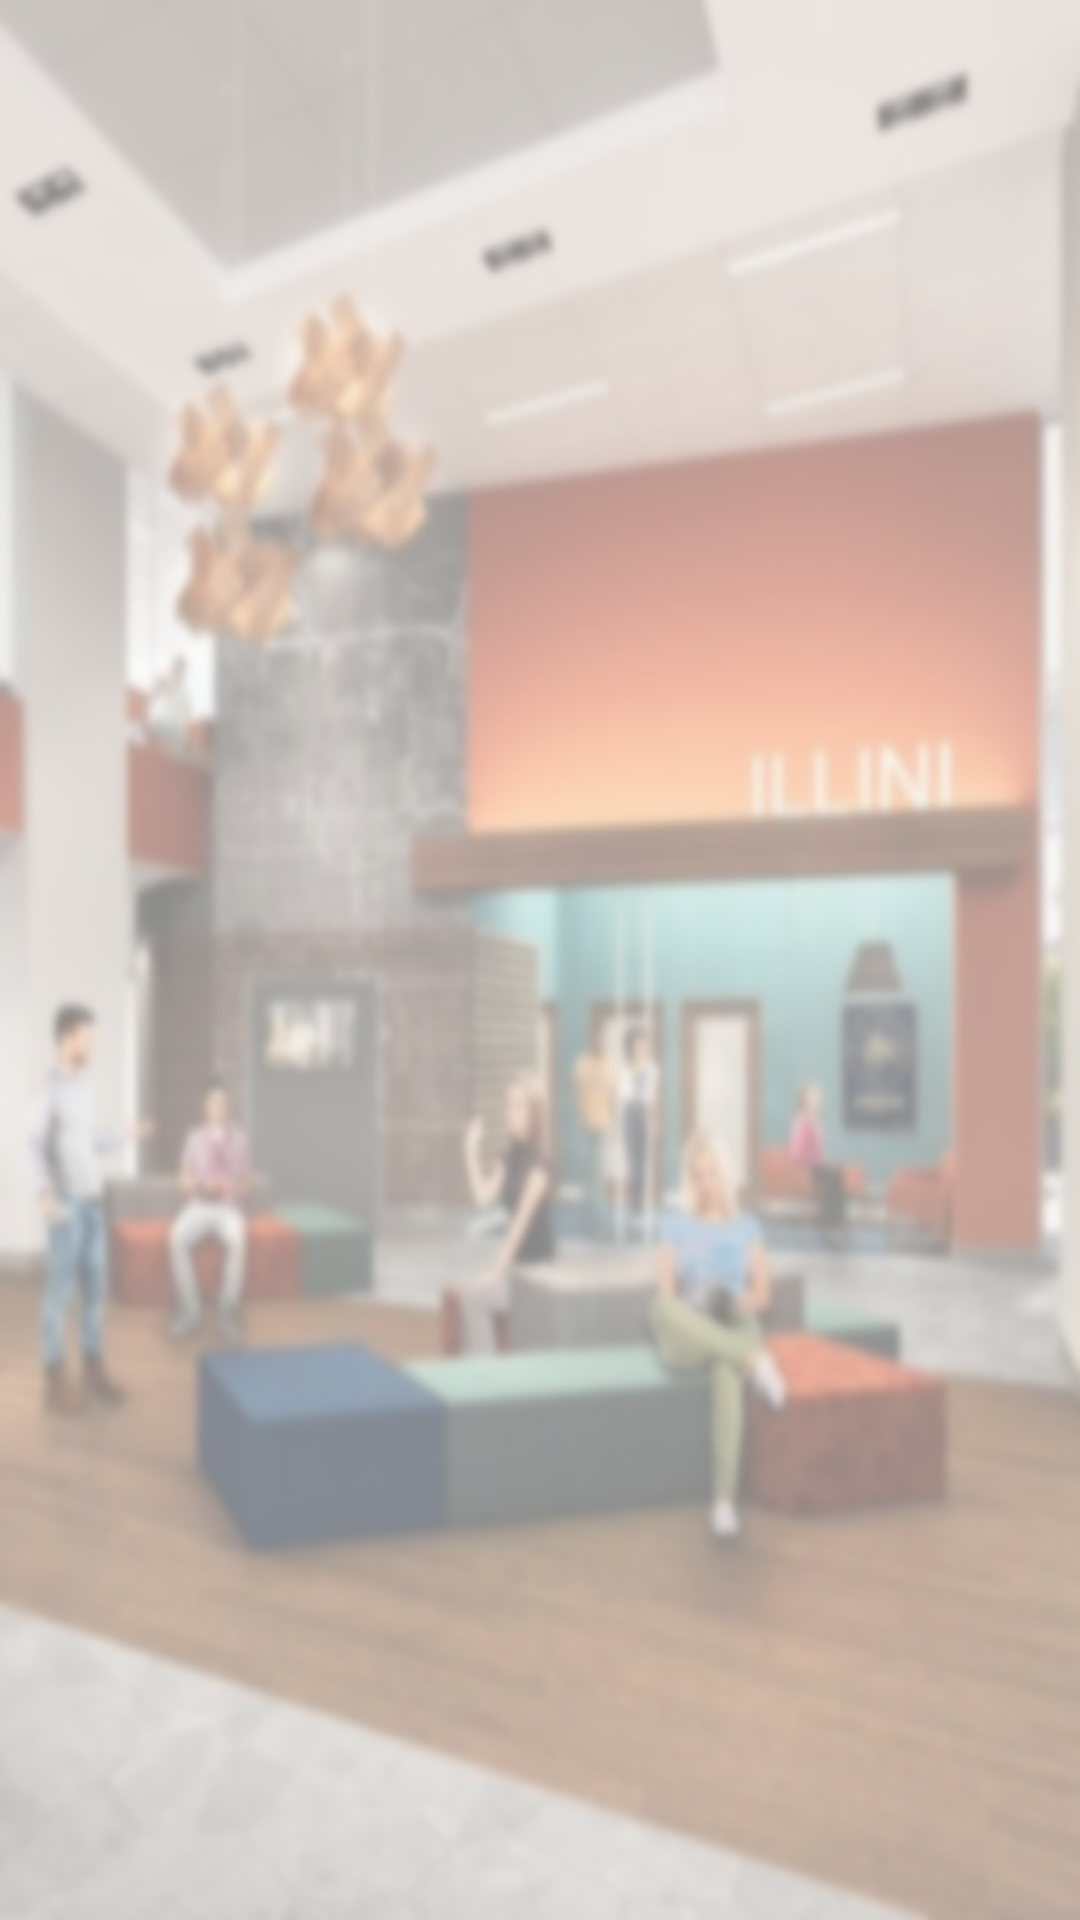

This screen was rendered from an Android layout file. Write that file and the resources it references.
<!-- AndroidManifest.xml: application theme AppTheme -->
<!-- res/layout/activity_main.xml -->
<?xml version="1.0" encoding="utf-8"?>
<RelativeLayout xmlns:android="http://schemas.android.com/apk/res/android"
    xmlns:app="http://schemas.android.com/apk/res-auto"
    xmlns:tools="http://schemas.android.com/tools"
    android:layout_width="match_parent"
    android:layout_height="match_parent"
    android:background="@color/common_google_signin_btn_text_dark_focused"
    tools:context=".MainActivity">

    <View
        android:id="@+id/am_background_view"
        android:layout_width="match_parent"
        android:layout_height="match_parent"
        android:alpha="0.5"
        android:background="@drawable/lobby_blurred" />

    <android.support.v4.view.ViewPager
        android:id="@+id/am_view_pager"
        android:layout_width="match_parent"
        android:layout_height="match_parent" />

</RelativeLayout>
<!-- resources referenced by this layout -->
<resources>
  <!-- drawable lobby_blurred: jpg bitmap (drawable, 51637 bytes) -->
  <style name="AppTheme" parent="Theme.AppCompat.Light.NoActionBar">
          
          <item name="colorPrimary">@color/colorPrimary</item>
          <item name="colorPrimaryDark">@color/colorPrimaryDark</item>
          <item name="colorAccent">@color/colorAccent</item>
      </style>
  <color name="colorPrimary">#008577</color>
  <color name="colorPrimaryDark">#298306</color>
  <color name="colorAccent">#d8761b</color>
</resources>
